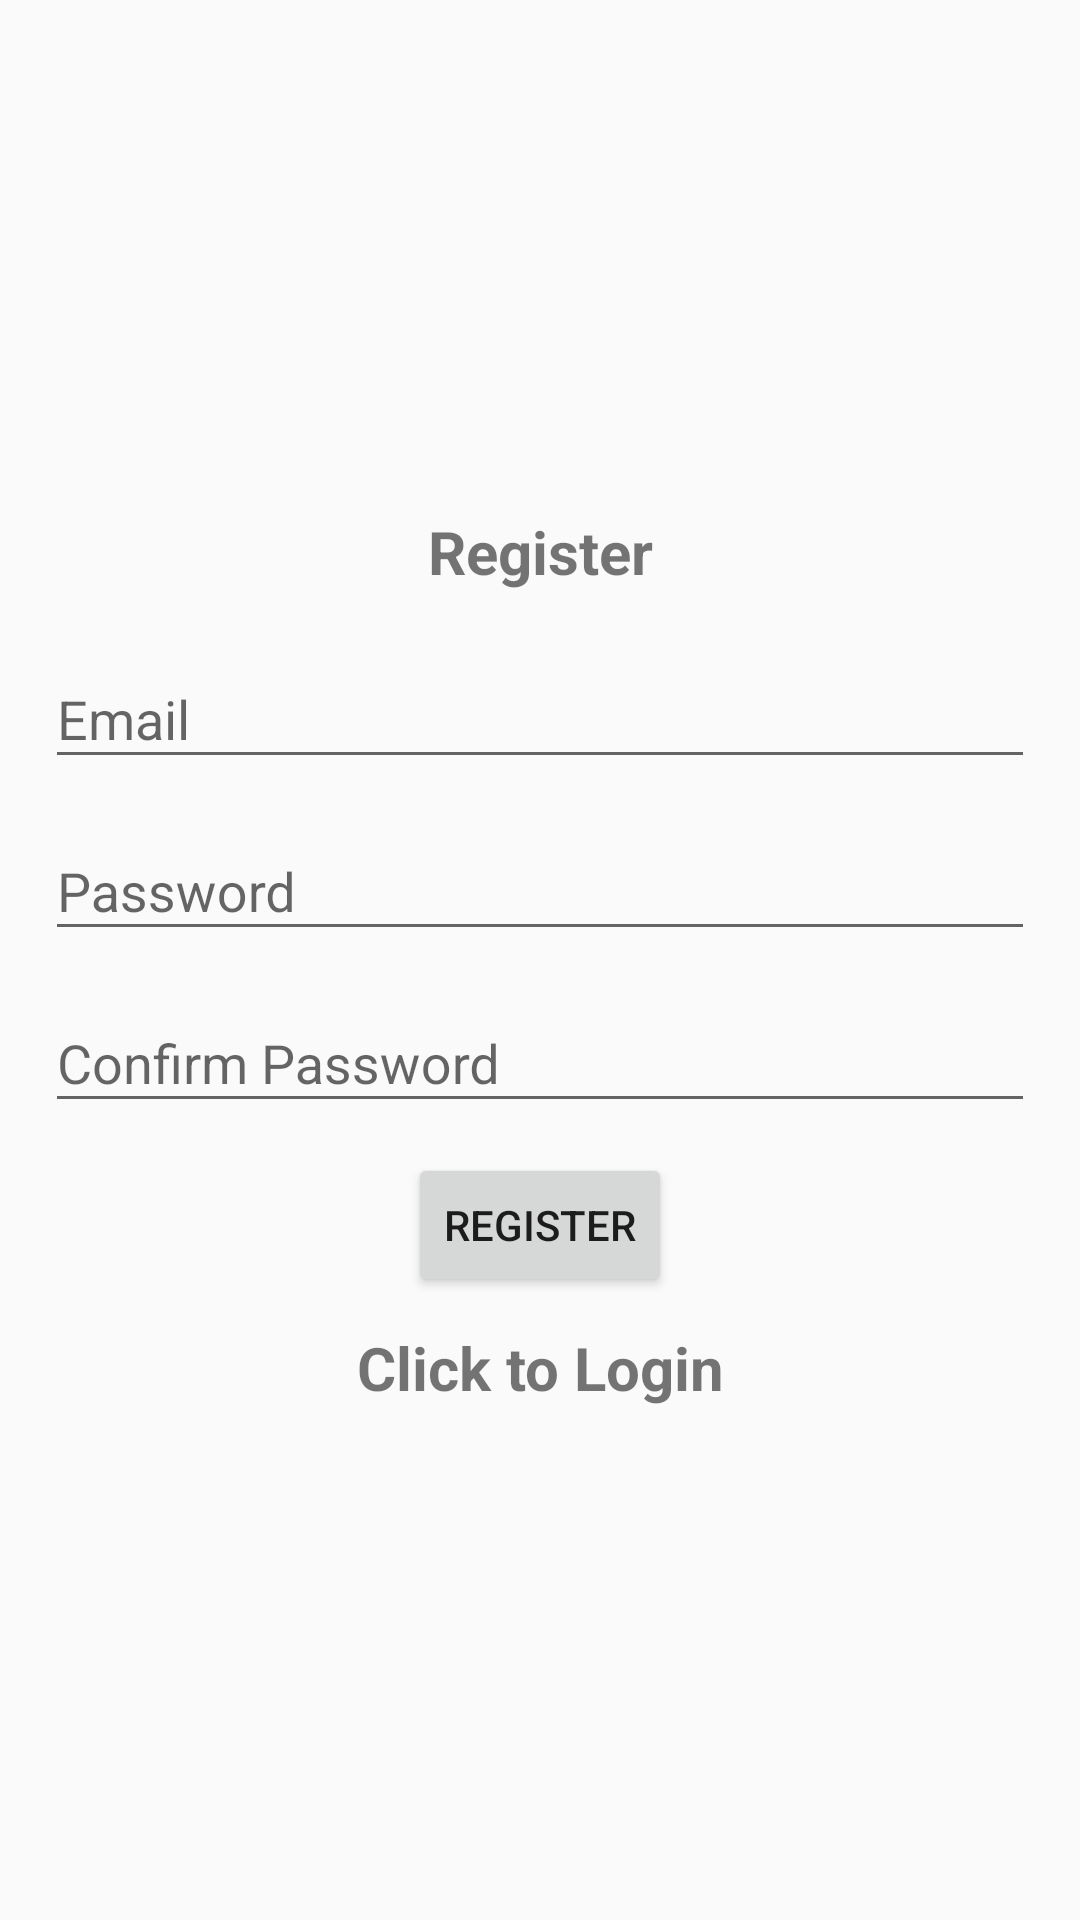

This screen was rendered from an Android layout file. Write that file and the resources it references.
<!-- AndroidManifest.xml: application theme Theme.CSCB07Project -->
<!-- res/layout/activity_register.xml -->
<LinearLayout xmlns:android="http://schemas.android.com/apk/res/android"
    xmlns:app="http://schemas.android.com/apk/res-auto"
    xmlns:tools="http://schemas.android.com/tools"
    android:layout_width="match_parent"
    android:orientation="vertical"
    android:gravity="center"
    android:layout_height="match_parent"
    android:padding="15dp"
    tools:context=".Register">

    <TextView
        android:text="@string/register"
        android:textSize="20sp"
        android:textStyle="bold"
        android:gravity="center"
        android:layout_marginBottom="10sp"
        android:layout_width="match_parent"
        android:layout_height="wrap_content" />
    <com.google.android.material.textfield.TextInputLayout
        android:layout_width="match_parent"
        android:layout_height="wrap_content">

        <com.google.android.material.textfield.TextInputEditText
            android:id="@+id/email"
            android:hint="@string/email"
            android:layout_width="match_parent"
            android:layout_height="wrap_content" />
    </com.google.android.material.textfield.TextInputLayout>

    <com.google.android.material.textfield.TextInputLayout
        android:layout_width="match_parent"
        android:layout_height="wrap_content"
        android:layout_marginTop="5dp">

        <com.google.android.material.textfield.TextInputEditText
            android:id="@+id/password"
            android:hint="@string/password"
            android:layout_width="match_parent"
            android:layout_height="wrap_content" />
    </com.google.android.material.textfield.TextInputLayout>

    <com.google.android.material.textfield.TextInputLayout
        android:layout_width="match_parent"
        android:layout_height="wrap_content"
        android:layout_marginTop="5dp">

        <com.google.android.material.textfield.TextInputEditText
            android:id="@+id/confirmPassword"
            android:hint="@string/confirm_password"
            android:layout_width="match_parent"
            android:layout_height="wrap_content" />
    </com.google.android.material.textfield.TextInputLayout>

    <ProgressBar
        android:id="@+id/progressBar"
        android:visibility="gone"
        android:layout_width="wrap_content"
        android:layout_height="wrap_content" />

    <Button
        android:id="@+id/btn_register"
        android:text="@string/register"
        android:layout_marginTop="10dp"
        android:layout_width="wrap_content"
        android:layout_height="wrap_content" />

    <TextView
        android:textStyle="bold"
        android:textSize="20dp"
        android:gravity="center"
        android:layout_marginTop="10dp"
        android:id="@+id/loginNow"
        android:text="@string/click_to_login"
        android:layout_width="match_parent"
        android:layout_height="wrap_content" />


</LinearLayout>
<!-- resources referenced by this layout -->
<resources>
  <string name="click_to_login">Click to Login</string>
  <string name="confirm_password">Confirm Password</string>
  <string name="email">Email</string>
  <string name="password">Password</string>
  <string name="register">Register</string>
  <style name="Theme.CSCB07Project" parent="Base.Theme.CSCB07Project" />
  <style name="Base.Theme.CSCB07Project" parent="Theme.AppCompat.Light">
          
          
      </style>
</resources>
